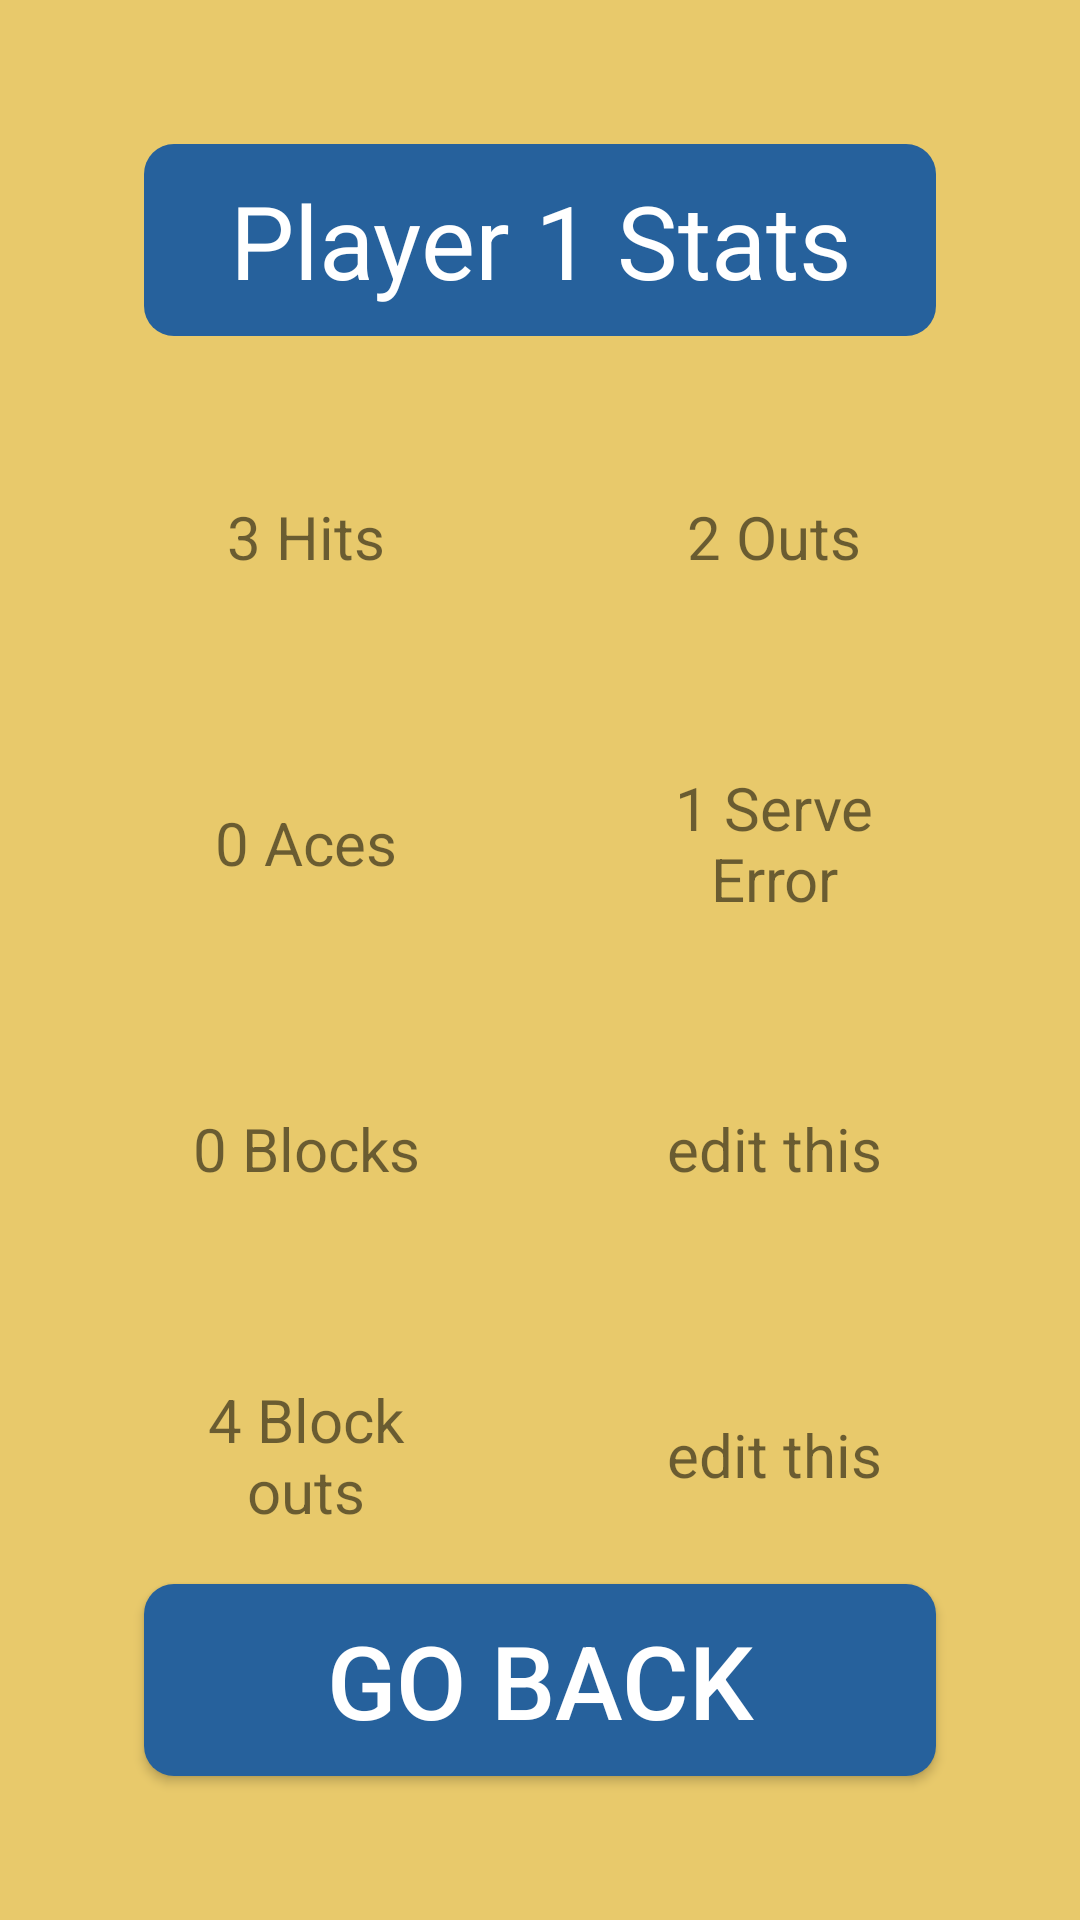

Produce the Android XML layout that renders to this screen, including the resource entries it uses.
<!-- AndroidManifest.xml: application theme Theme.VolleyHelper -->
<!-- res/layout/fragment_player_stats.xml -->
<?xml version="1.0" encoding="utf-8"?>
<FrameLayout xmlns:android="http://schemas.android.com/apk/res/android"
    xmlns:app="http://schemas.android.com/apk/res-auto"
    xmlns:tools="http://schemas.android.com/tools"
    android:background="@color/background"
    android:layout_width="match_parent"
    android:layout_height="match_parent"
    tools:context=".PlayerStatsFragment">

    <androidx.constraintlayout.widget.ConstraintLayout
        android:layout_width="match_parent"
        android:layout_height="match_parent">

        <TextView
            android:id="@+id/selectedPlayer"
            android:layout_width="0dp"
            android:layout_height="64dp"
            android:layout_marginStart="48dp"
            android:layout_marginTop="48dp"
            android:layout_marginEnd="48dp"
            android:background="@drawable/lapis_box"
            android:gravity="center"
            android:text="Player 1 Stats"
            android:textColor="@color/white"
            android:textSize="34sp"
            app:layout_constraintEnd_toEndOf="parent"
            app:layout_constraintStart_toStartOf="parent"
            app:layout_constraintTop_toTopOf="parent" />

        <Button
            android:id="@+id/goBackButton"
            android:layout_width="0dp"
            android:layout_height="64dp"
            android:layout_marginStart="48dp"
            android:layout_marginEnd="48dp"
            android:layout_marginBottom="48dp"
            android:background="@drawable/lapis_box"
            android:text="Go Back"
            android:textColor="@color/white"
            android:textSize="34sp"
            app:layout_constraintBottom_toBottomOf="parent"
            app:layout_constraintEnd_toEndOf="parent"
            app:layout_constraintStart_toStartOf="parent" />

        <TextView
            android:id="@+id/hitScore"
            android:layout_width="108dp"
            android:layout_height="70dp"
            android:layout_marginTop="32dp"
            android:background="@drawable/grey_box_sharp"
            android:gravity="center"
            android:text="3 Hits"
            android:textSize="20sp"
            app:layout_constraintStart_toStartOf="@+id/selectedPlayer"
            app:layout_constraintTop_toBottomOf="@+id/selectedPlayer" />

        <TextView
            android:id="@+id/outScore"
            android:layout_width="108dp"
            android:layout_height="70dp"
            android:layout_marginTop="32dp"
            android:background="@drawable/grey_box_sharp"
            android:gravity="center"
            android:text="2 Outs"
            android:textSize="20sp"
            app:layout_constraintEnd_toEndOf="@+id/selectedPlayer"
            app:layout_constraintTop_toBottomOf="@+id/selectedPlayer" />

        <TextView
            android:id="@+id/serveErrorScore"
            android:layout_width="108dp"
            android:layout_height="70dp"
            android:layout_marginTop="32dp"
            android:background="@drawable/grey_box_sharp"
            android:gravity="center"
            android:text="1 Serve Error"
            android:textSize="20sp"
            app:layout_constraintEnd_toEndOf="@+id/selectedPlayer"
            app:layout_constraintTop_toBottomOf="@+id/outScore" />

        <TextView
            android:id="@+id/netErrorScore"
            android:layout_width="108dp"
            android:layout_height="70dp"
            android:layout_marginTop="32dp"
            android:background="@drawable/grey_box_sharp"
            android:gravity="center"
            android:text="edit this"
            android:textSize="20sp"
            app:layout_constraintEnd_toEndOf="@+id/selectedPlayer"
            app:layout_constraintTop_toBottomOf="@+id/serveErrorScore" />

        <TextView
            android:id="@+id/passErrorScore"
            android:layout_width="108dp"
            android:layout_height="70dp"
            android:layout_marginTop="32dp"
            android:background="@drawable/grey_box_sharp"
            android:gravity="center"
            android:text="edit this"
            android:textSize="20sp"
            app:layout_constraintEnd_toEndOf="@+id/selectedPlayer"
            app:layout_constraintTop_toBottomOf="@+id/netErrorScore" />

        <TextView
            android:id="@+id/aceScore"
            android:layout_width="108dp"
            android:layout_height="70dp"
            android:layout_marginTop="32dp"
            android:background="@drawable/grey_box_sharp"
            android:gravity="center"
            android:text="0 Aces"
            android:textSize="20sp"
            app:layout_constraintStart_toStartOf="@+id/selectedPlayer"
            app:layout_constraintTop_toBottomOf="@+id/hitScore" />

        <TextView
            android:id="@+id/blockScore"
            android:layout_width="108dp"
            android:layout_height="70dp"
            android:layout_marginTop="32dp"
            android:background="@drawable/grey_box_sharp"
            android:gravity="center"
            android:text="0 Blocks"
            android:textSize="20sp"
            app:layout_constraintStart_toStartOf="@+id/selectedPlayer"
            app:layout_constraintTop_toBottomOf="@+id/aceScore" />

        <TextView
            android:id="@+id/blockOutScore"
            android:layout_width="108dp"
            android:layout_height="70dp"
            android:layout_marginTop="32dp"
            android:background="@drawable/grey_box_sharp"
            android:gravity="center"
            android:text="4 Block outs"
            android:textSize="20sp"
            app:layout_constraintStart_toStartOf="@+id/selectedPlayer"
            app:layout_constraintTop_toBottomOf="@+id/blockScore" />
    </androidx.constraintlayout.widget.ConstraintLayout>
</FrameLayout>
<!-- resources referenced by this layout -->
<resources>
  <color name="background">#E8C96B</color>
  <color name="white">#FFFFFFFF</color>
  <!-- drawable lapis_box (drawable) -->
  <?xml version="1.0" encoding="utf-8"?>
  <selector xmlns:android="http://schemas.android.com/apk/res/android">
      <item>
          <shape android:shape="rectangle">
              <solid android:color="@color/lapis"/>
              <corners android:radius="10dp"/>
          </shape>
      </item>
  </selector>
  <style name="Theme.VolleyHelper" parent="Theme.AppCompat.Light.NoActionBar">
          
          <item name="colorPrimary">@color/lapis</item>
          <item name="colorPrimaryVariant">@color/lapis</item>
          <item name="colorOnPrimary">@color/white</item>
          
          <item name="colorSecondary">@color/teal_200</item>
          <item name="colorSecondaryVariant">@color/teal_700</item>
          <item name="colorOnSecondary">@color/black</item>
          
          <item name="android:statusBarColor" tools:targetApi="l">?attr/colorPrimaryVariant</item>
          
      </style>
  <color name="lapis">#26619C</color>
  <color name="teal_200">#FF03DAC5</color>
  <color name="teal_700">#FF018786</color>
  <color name="black">#FF000000</color>
</resources>
